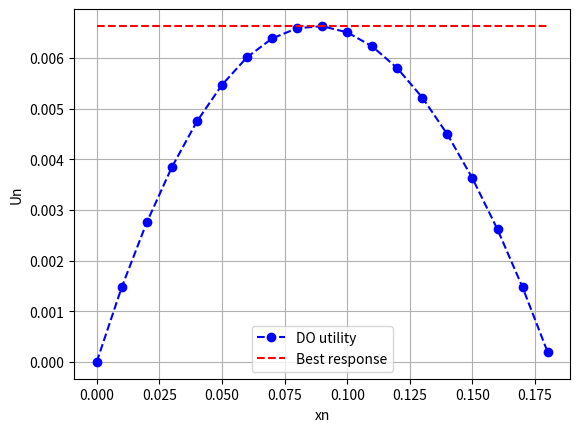

This chart was generated by the following Python code:
import matplotlib.pyplot as plt
import numpy as np

# 定义支付值范围
xn_list = np.arange(0, 1.001, 0.001)

# 定义BS效用函数，这里假设一个二次函数来模拟效用变化
un_list = [0.0, 0.00015649706182115216, 0.0003109898520949465, 0.00046348357657587927, 0.0006139834230059612,
           0.0007624945611925515, 0.0009090221430857991, 0.00105357130285567, 0.0011961471569686011,
           0.001336754804263712, 0.001475399326028682, 0.0016120857860751816, 0.00174681923081396,
           0.0018796046893295067, 0.0020104471734543553, 0.0021393516778430086, 0.0022663231800454445,
           0.0023913666405802995, 0.002514487003007642, 0.0026356891940013775, 0.0027549781234212783,
           0.002872358684384683, 0.002987835753337758, 0.0031014141901264773, 0.0032130988380671653,
           0.003322894524016743, 0.003430806058442565, 0.003536838235491939, 0.0036409958330612495,
           0.003743283612864825, 0.0038437063205033067, 0.003942268685531783, 0.00403897542152757, 0.004133831226157597,
           0.004226840781245508, 0.004318008752838366, 0.004407339791273057, 0.0044948385312423705,
           0.0045805095918607375, 0.004664357576729582, 0.004746387074002427, 0.004826602656449637,
           0.004905008881522843, 0.00498161029141897, 0.005056411413144127, 0.005129416758576921, 0.005200630824531718,
           0.0052700580928213905, 0.005337703030319815, 0.00540357008902409, 0.0054676637061164685,
           0.005529988304025804, 0.005590548290488918, 0.005649348058611545, 0.00570639198692896, 0.005761684439466355,
           0.005815229765798929, 0.005867032301111567, 0.005917096366258333, 0.005965426267821726, 0.006012026298171422,
           0.00605690073552291, 0.006100053843995826, 0.006141489873671913, 0.006181213060652779, 0.006219227627117213,
           0.006255537781378537, 0.006290147717941355, 0.006323061617558093, 0.0063542836472854775,
           0.0063838179605403556, 0.0064116686971557035, 0.006437839983435917, 0.006462335932212113,
           0.006485160642897059, 0.006506318201539865, 0.006525812680880372, 0.006543648140403341, 0.006559828626392275,
           0.006574358171983027, 0.006587240797217328, 0.006598480509095617, 0.006608081301630056, 0.006616047155897101,
           0.006622382040089803, 0.006627089909569825, 0.006630174706919401, 0.0066316403619927355,
           0.006631490791967509, 0.006629729901395792, 0.00662636158225495, 0.006621389713998185, 0.006614818163604944,
           0.006606650785630955, 0.006596891422258083, 0.006585543903343941, 0.006572612046471249,
           0.0065580996569970795, 0.006542010528101633, 0.006524348440836922, 0.0065051171641752475,
           0.006484320455057424, 0.006461962058440671, 0.006438045707346407, 0.006412575122907743, 0.006385554014416817,
           0.006356986079371782, 0.006326875003523691, 0.006295224460923121, 0.006262038113966473, 0.006227319613442278,
           0.006191072598577124, 0.006153300697081268, 0.006114007525194282, 0.00607319668773032, 0.006030871778123156,
           0.005987036378471131, 0.005941694059581781, 0.0058948483810163516, 0.005846502891133837,
           0.005796661127135255, 0.005745326615107321, 0.005692502870066202, 0.005638193396000746, 0.005582401685915811,
           0.005525131221875257, 0.005466385475044772, 0.005406167905734421, 0.005344481963441061, 0.005281331086890523,
           0.00521671870407972, 0.005150648232318394, 0.005083123078270718, 0.00501414663799668, 0.004943722296993386,
           0.004871853430236078, 0.004798543402219052, 0.004723795566996092, 0.004647613268221135, 0.004569999839188543,
           0.004490958602873046, 0.00441049287196979, 0.004328605948933972, 0.004245301126020534, 0.004160581685323184,
           0.004074450898813947, 0.003986912028381917, 0.003897968325872081, 0.0038076230331240968,
           0.003715879382010595, 0.003622740594475482, 0.0035282098825720754, 0.0034322904485010464,
           0.003334985484648084, 0.00323629817362156, 0.003136231688289859, 0.0030347891918187375,
           0.0029319738377081017, 0.002827788769829309, 0.002722237122461474, 0.0026153220203284366,
           0.002507046578634653, 0.0023974139031019415, 0.0022864270900050943, 0.0021740892262081535,
           0.0020604033891997997, 0.0019453726471291566, 0.0018290000588410404, 0.0017112886739113764,
           0.0015922415326819483, 0.0014718616662958428, 0.0013501520967316993, 0.0012271158368385993,
           0.0011027558903704826, 0.0009770752520203707, 0.0008500769074545611, 0.0007217638333466003,
           0.000592138997411118, 0.00046120535843752197, 0.00032896586632344404, 0.00019542346210824069,
           6.058107800616108e-05, -7.555836256065152e-05, -0.00021299194492904738, -0.00035171676316231304,
           -0.0004917299200174197, -0.0006330285269123825, -0.0007756097038942589, -0.0009194705796067293,
           -0.0010646082912581234, -0.0012110199845892788, -0.0013587028138422608, -0.0015076539417282486,
           -0.0016578705393963666, -0.0018093497864021257, -0.001962088870676365, -0.002116084988494138,
           -0.0022713353444438755, -0.002427837151396328, -0.0025855876304742564, -0.002744584011021678,
           -0.002904823530573669, -0.0030663034348258345, -0.0032290209776044687, -0.0033929734208365536,
           -0.003558158034519726, -0.003724572096692691, -0.0038922128934056888, -0.004061077718690881,
           -0.004231163874533206, -0.004402468670841125, -0.004574989425417342, -0.004748723463930293,
           -0.0049236681198849, -0.005099820734594335, -0.005277178657150855, -0.005455739244398045,
           -0.00563549986090206, -0.00581645787892357, -0.005998610678389721, -0.006181955646866161,
           -0.006366490179529172, -0.006552211679138192, -0.006739117556008006, -0.006927205227981376,
           -0.007116472120401618, -0.007306915666085684, -0.0074985333052967895, -0.0076913224857173,
           -0.007885280662422361, -0.008080405297852644, -0.00827669386178817, -0.008474143831321279,
           -0.008672752690830676, -0.008872517931955037, -0.009073437053566724, -0.009275507561745722,
           -0.009478726969753909, -0.009683092798008941, -0.009888602574058825, -0.01009525383255594,
           -0.01030304411523189, -0.010511970970872003, -0.010722031955289868, -0.010933224631302557,
           -0.011145546568704978, -0.011358995344245476, -0.01157356854160077, -0.011789263751351142,
           -0.012006078570955786, -0.012224010604728552, -0.012443057463813051, -0.012663216766158891,
           -0.012884486136496842, -0.01310686320631535, -0.01333034561383592, -0.0135549310039898,
           -0.013780617028393671, -0.014007401345326104, -0.014235281619704138, -0.014464255523059633,
           -0.014694320733515759, -0.014925474935763794, -0.015157715821039891, -0.015391041087102153,
           -0.015625448438207262, -0.015860935585087776, -0.016097500244929452, -0.016335140141348126,
           -0.016573853004367645, -0.016813636570396584, -0.01705448858220665, -0.017296406788909702,
           -0.01753938894593582, -0.017783432815011047, -0.018028536164135356, -0.018274696767560716,
           -0.018521912405769225, -0.01877018086545096, -0.019019499939483098, -0.01926986742690745,
           -0.019521281132909574, -0.019773738868796853, -0.02002723845197757, -0.02028177770593964,
           -0.020537354460229085, -0.02079396655042931, -0.02105161181814008, -0.021310288110956477,
           -0.021569993282448352, -0.021830725192139244, -0.022092481705486333, -0.02235526069385907,
           -0.022619060034519467, -0.0228838776106014, -0.023149711311090282, -0.023416559030802975,
           -0.02368441867036758, -0.02395328813620351, -0.02422316534050145, -0.024494048201203322,
           -0.024765934641983012, -0.02503882259222595, -0.02531270998701024, -0.025587594767086275,
           -0.02586347487885804, -0.026140348274363345, -0.026418212911254513, -0.026697066752779275,
           -0.026976907767761515, -0.027257733930582284, -0.02753954322116081, -0.027822333624935358,
           -0.02810610313284484, -0.028390849741309565, -0.028676571452212973, -0.028963266272882815,
           -0.029250932216072445, -0.029539567299942893, -0.02982916954804382, -0.03011973698929593,
           -0.03041126765797214, -0.030703759593679547, -0.030997210841341716, -0.03129161945118025,
           -0.03158698347869704, -0.03188330098465636, -0.032180570035067135, -0.03247878870116522,
           -0.03277795505939546, -0.03307806719139472, -0.03337912318397379, -0.03368112112910032, -0.03398405912388114,
           -0.034287935270545467, -0.034592747676427005, -0.03489849445394755, -0.035205173720599225,
           -0.03551278359892779, -0.035821322216515794, -0.036130787705965395, -0.03644117820488202,
           -0.03675249185585683, -0.03706472680645101, -0.0373778812091784, -0.03769195322148944, -0.03800694100575419,
           -0.038322842729246465, -0.03863965656412727, -0.03895738068742838, -0.03927601328103619,
           -0.03959555253167574, -0.03991599663089446, -0.040237343775046175, -0.04055959216527533,
           -0.04088274000750053, -0.04120678551239959, -0.04153172689539297, -0.04185756237662863, -0.04218429018096587,
           -0.04251190853796022, -0.04284041568184771, -0.04316980985152946, -0.043500089290556154,
           -0.04383125224711282, -0.044163296974003674, -0.0444962217286366, -0.04483002477300835, -0.04516470437368908,
           -0.04550025880180769, -0.0458366863330365, -0.046173985247576765, -0.04651215383014318, -0.04685119036994967,
           -0.047191093160694475, -0.047531860500545364, -0.04787349069212504, -0.04821598204249655,
           -0.04855933286314901, -0.04890354146998277, -0.04924860618329535, -0.049594525327766925,
           -0.04994129723244606, -0.050288920230735557, -0.05063739266037798, -0.050986712863442196,
           -0.05133687918630858, -0.0516878899796554, -0.05203974359844493, -0.0523924384019091, -0.05274597275353626,
           -0.05310034502105687, -0.053455553576430226, -0.05381159679583025, -0.054168473059632294,
           -0.0545261807523994, -0.05488471826286878, -0.055244083983938264, -0.05560427631265302, -0.05596529365019204,
           -0.05632713440185516, -0.05668979697704918, -0.05705327978927516, -0.057417581256115235,
           -0.05778269979921924, -0.0581486338442917, -0.05851538182107896, -0.05888294216335621, -0.05925131330891459,
           -0.05962049369954797, -0.05999048178104055, -0.060361276003154274, -0.06073287481961537,
           -0.061105276688102395, -0.0614784800702331, -0.06185248343155236, -0.06222728524151916, -0.06260288397349473,
           -0.06297927810472925, -0.06335646611635037, -0.06373444649335025, -0.06411321772457357, -0.06449277830270528,
           -0.06487312672425827, -0.06525426148956137, -0.06563618110274705, -0.06601888407173984, -0.06640236890824358,
           -0.06678663412773012, -0.06717167824942699, -0.0675574997963061, -0.06794409729507095, -0.06833146927614564,
           -0.06871961427366319, -0.06910853082545315, -0.06949821747303048, -0.06988867276158389, -0.07027989523996425,
           -0.07067188346067305, -0.0710646359798508, -0.07145815135726574, -0.0718524281563026, -0.07224746494395085,
           -0.07264326029079399, -0.07303981277099758, -0.07343712096229854, -0.07383518344599393, -0.0742339988069296,
           -0.07463356563348916, -0.07503388251758303, -0.07543494805463752, -0.07583676084358365, -0.07623931948684609,
           -0.07664262259033289, -0.07704666876342398, -0.07745145661896069, -0.07785698477323477, -0.07826325184597815,
           -0.0786702564603517, -0.07907799724293485, -0.07948647282371496, -0.07989568183607676, -0.08030562291679183,
           -0.08071629470600805, -0.08112769584723933, -0.08153982498735474, -0.08195268077656898, -0.08236626186843121,
           -0.08278056691981517, -0.08319559459090864, -0.08361134354520394, -0.08402781244948682, -0.08444499997382682,
           -0.08486290479156716, -0.08528152557931462, -0.08570086101692947, -0.08612090978751535, -0.0865416705774098,
           -0.08696314207617367, -0.08738532297658164, -0.08780821197461264, -0.08823180776943934, -0.08865610906341875,
           -0.08908111456208267, -0.08950682297412782, -0.08993323301140593, -0.09036034338891447, -0.09078815282478686,
           -0.09121666004028312, -0.0916458637597799, -0.09207576271076162, -0.09250635562381021, -0.09293764123259662,
           -0.09336961827387075, -0.0938022854874524, -0.09423564161622144, -0.09466968540610965, -0.09510441560609018,
           -0.09553983096816915, -0.09597593024737627, -0.09641271220175546, -0.09685017559235615, -0.09728831918322378,
           -0.09772714174139097, -0.09816664203686859, -0.09860681884263639, -0.09904767093463474, -0.09948919709175474,
           -0.09993139609583018, -0.1003742667316283, -0.10081780778684124, -0.10126201805207657, -0.10170689632084934,
           -0.10215244138957302, -0.10259865205755064, -0.10304552712696624, -0.1034930654028765, -0.10394126569320161,
           -0.10439012680871718, -0.10483964756304553, -0.10528982677264698, -0.10574066325681175, -0.1061921558376509,
           -0.10664430334008884, -0.10709710459185401, -0.10755055842347105, -0.1080046636682524, -0.1084594191622898,
           -0.10891482374444611, -0.10937087625634734, -0.10982757554237393, -0.11028492044965299, -0.11074290982804996,
           -0.11120154253016062, -0.11166081741130268, -0.11212073332950806, -0.11258128914551457, -0.11304248372275844,
           -0.11350431592736543, -0.11396678462814364, -0.11442988869657539, -0.11489362700680916, -0.11535799843565175,
           -0.11582300186256073, -0.1162886361696363, -0.1167549002416135, -0.11722179296585472, -0.11768931323234172,
           -0.11815745993366822, -0.11862623196503164, -0.11909562822422609, -0.11956564761163452, -0.1200362890302209,
           -0.12050755138552316, -0.12097943358564495, -0.12145193454124875, -0.12192505316554797, -0.12239878837430002,
           -0.12287313908579794, -0.1233481042208639, -0.12382368270284144, -0.1242998734575882, -0.12477667541346832,
           -0.12525408750134542, -0.12573210865457518, -0.12621073780899844, -0.1266899739029333, -0.12716981587716847,
           -0.12765026267495566, -0.12813131324200305, -0.12861296652646742, -0.1290952214789477, -0.1295780770524771,
           -0.13006153220251704, -0.13054558588694948, -0.1310302370660698, -0.1315154847025803, -0.1320013277615828,
           -0.13248776521057237, -0.13297479601942924, -0.13346241916041324, -0.13395063360815596, -0.1344394383396545,
           -0.13492883233426406, -0.1354188145736921, -0.13590938404199038, -0.13640053972554922, -0.13689228061309017,
           -0.13738460569565975, -0.13787751396662212, -0.13837100442165323, -0.1388650760587336, -0.13935972787814221,
           -0.1398549588824491, -0.1403507680765098, -0.140847154467458, -0.1413441170646998, -0.1418416548799062,
           -0.1423397669270075, -0.14283845222218655, -0.14333770978387234, -0.14383753863273352, -0.14433793779167192,
           -0.14483890628581653, -0.14534044314251687, -0.1458425473913369, -0.14634521806404838, -0.14684845419462494,
           -0.14735225481923553, -0.14785661897623864, -0.1483615457061755, -0.1488670340517642, -0.14937308305789365,
           -0.14987969177161725, -0.15038685924214668, -0.1508945845208461, -0.15140286666122543, -0.15191170471893528,
           -0.15242109775176, -0.15293104481961217, -0.15344154498452617, -0.15395259731065275, -0.1544642008642526,
           -0.15497635471369076, -0.15548905792943002, -0.1560023095840261, -0.1565161087521209, -0.15703045451043685,
           -0.1575453459377713, -0.15806078211499025, -0.15857676212502314, -0.15909328505285647, -0.15961034998552853,
           -0.16012795601212315, -0.16064610222376452, -0.16116478771361104, -0.16168401157684997, -0.16220377291069127,
           -0.1627240708143627, -0.16324490438910338, -0.16376627273815875, -0.16428817496677478, -0.16481061018219245,
           -0.16533357749364186, -0.1658570760123373, -0.16638110485147117, -0.16690566312620897, -0.16743074995368323,
           -0.16795636445298856, -0.16848250574517598, -0.16900917295324774, -0.1695363652021512, -0.1700640816187744,
           -0.17059232133194002, -0.17112108347240018, -0.1716503671728314, -0.1721801715678286, -0.17271049579390063,
           -0.17324133898946426, -0.1737727002948396, -0.17430457885224404, -0.17483697380578772, -0.17536988430146788,
           -0.1759033094871642, -0.1764372485126327, -0.1769717005295015, -0.17750666469126514, -0.17804214015327968,
           -0.17857812607275753, -0.17911462160876213, -0.17965162592220324, -0.18018913817583176, -0.18072715753423452,
           -0.18126568316382946, -0.18180471423286026, -0.18234424991139186, -0.18288428937130524, -0.18342483178629226,
           -0.18396587633185096, -0.1845074221852805, -0.1850494685256765, -0.1855920145339257, -0.18613505939270147,
           -0.18667860228645855, -0.18722264240142883, -0.18776717892561584, -0.18831221104879026, -0.18885773796248495,
           -0.1894037588599906, -0.1899502729363503, -0.19049727938835537, -0.19104477741454007, -0.1915927662151774,
           -0.19214124499227425, -0.19269021294956623, -0.1932396692925138, -0.1937896132282968, -0.1943400439658104,
           -0.19489096071566014, -0.19544236269015758, -0.1959942491033152, -0.19654661917084237, -0.19709947211014056,
           -0.19765280714029865, -0.19820662348208828, -0.1987609203579601, -0.1993156969920381, -0.19987095261011623,
           -0.20042668643965278, -0.20098289770976685, -0.20153958565123353, -0.2020967494964795, -0.20265438847957828,
           -0.2032125018362464, -0.20377108880383843, -0.20433014862134347, -0.20488968052937928, -0.20544968377018935,
           -0.20601015758763797, -0.2065711012272058, -0.20713251393598597, -0.20769439496267916, -0.20825674355758972,
           -0.2088195589726214, -0.2093828404612732, -0.20994658727863458, -0.21051079868138178, -0.21107547392777326,
           -0.21164061227764575, -0.21220621299241005, -0.2127722753350464, -0.21333879857010074, -0.2139057819636807,
           -0.2144732247834511, -0.21504112629862981, -0.21560948577998362, -0.21617830249982473, -0.21674757573200598,
           -0.2173173047519169, -0.2178874888364799, -0.21845812726414593, -0.21902921931489083, -0.2196007642702108,
           -0.2201727614131186, -0.22074521002813996, -0.2213181094013088, -0.22189145882016414, -0.22246525757374513,
           -0.22303950495258829, -0.22361420024872225, -0.22418934275566504, -0.2247649317684196, -0.22534096658346947,
           -0.22591744649877588, -0.22649437081377322, -0.22707173882936527, -0.2276495498479214, -0.22822780317327263,
           -0.22880649811070797, -0.22938563396697076, -0.2299652100502544, -0.23054522567019875, -0.23112568013788648,
           -0.23170657276583928, -0.23228790286801415, -0.2328696697597994, -0.23345187275801083, -0.23403451118088892,
           -0.23461758434809388, -0.2352010915807028, -0.2357850322012055, -0.23636940553350128, -0.23695421090289503,
           -0.23753944763609336, -0.23812511506120115, -0.23871121250771854, -0.23929773930653586, -0.23988469478993157,
           -0.2404720782915677, -0.24105988914648646, -0.24164812669110702, -0.24223679026322154, -0.24282587920199183,
           -0.24341539284794567, -0.24400533054297335, -0.24459569163032424, -0.24518647545460337, -0.24577768136176736,
           -0.24636930869912177, -0.24696135681531695, -0.24755382506034485, -0.24814671278553568, -0.24874001934355428,
           -0.2493337440883967, -0.24992788637538688, -0.2505224455611731, -0.2511174210037249, -0.2517128120623292,
           -0.2523086180975873, -0.2529048384714113, -0.25350147254702105, -0.25409851968894037, -0.25469597926299403,
           -0.2552938506363043, -0.25589213317728754, -0.25649082625565145, -0.2570899292423907, -0.2576894415097847,
           -0.2582893624313938, -0.2588896913820562, -0.25949042773788433, -0.26009157087626233, -0.260693120175842,
           -0.26129507501654015, -0.2618974347795352, -0.2625001988472637, -0.2631033666034178, -0.26370693743294127,
           -0.26431091072202706, -0.2649152858581133, -0.2655200622298809, -0.2661252392272505, -0.2667308162413782,
           -0.2673367926646537, -0.2679431678906964, -0.26854994131435284, -0.2691571123316929, -0.26976468034000767,
           -0.2703726447378052, -0.27098100492480814, -0.2715897603019515, -0.2721989102713771, -0.2728084542364335,
           -0.2734183916016708, -0.27402872177283866, -0.2746394441568827, -0.2752505581619422, -0.2758620631973465,
           -0.27647395867361213, -0.27708624400244, -0.27769891859671214, -0.2783119818704891, -0.2789254332390071,
           -0.2795392721186739, -0.2801534979270679, -0.28076811008293323, -0.28138310800617794, -0.2819984911178709,
           -0.28261425884023883, -0.2832304105966632, -0.2838469458116779, -0.2844638639109658, -0.28508116432135566,
           -0.28569884647082056, -0.2863169097884738, -0.28693535370456624, -0.28755417765048386, -0.2881733810587448,
           -0.2887929633629964, -0.28941292399801266, -0.2900332623996912, -0.29065397800505033, -0.29127507025222676,
           -0.2918965385804724, -0.2925183824301517, -0.2931406012427392, -0.2937631944608161, -0.2943861615280683,
           -0.295009501889283, -0.29563321499034656, -0.29625730027824115, -0.2968817572010427, -0.2975065852079176,
           -0.29813178374912075, -0.29875735227599176, -0.29938329024095334, -0.3000095970975083, -0.3006362723002366,
           -0.3012633153047928, -0.301890725567904, -0.302518502547366, -0.30314664570204186, -0.303775154491859,
           -0.3044040283778058, -0.3050332668219301, -0.30566286928733577, -0.3062928352381806, -0.3069231641396736,
           -0.307553855458072, -0.3081849086606794, -0.30881632321584296, -0.3094480985929505, -0.31008023426242826,
           -0.3107127296957384, -0.3113455843653762, -0.3119787977448677, -0.3126123693087677, -0.31324629853265584,
           -0.31388058489313586, -0.3145152278678318, -0.3151502269353861, -0.3157855815754569, -0.31642129126871554,
           -0.31705735549684455, -0.3176937737425345, -0.31833054548948236, -0.3189676702223877, -0.3196051474269521,
           -0.32024297658987544, -0.32088115719885346, -0.32151968874257597, -0.3221585707107244, -0.3227978025939686,
           -0.3234373838839656, -0.32407731407335605, -0.3247175926557627, -0.325358219125788, -0.3259991929790108,
           -0.3266405137119852, -0.3272821808222378, -0.32792419380826443, -0.32856655216952935, -0.32920925540646184,
           -0.3298523030204542, -0.33049569451385963, -0.3311394293899893, -0.3317835071531109, -0.3324279273084456,
           -0.33307268936216616, -0.33371779282139447, -0.33436323719419947, -0.3350090219895947, -0.33565514671753593,
           -0.3363016108889193, -0.3369484140155785, -0.3375955556102831, -0.33824303518673615, -0.3388908522595713,
           -0.33953900634435175, -0.3401874969575671, -0.3408363236166313, -0.3414854858398807, -0.34213498314657187,
           -0.3427848150568791, -0.3434349810918923, -0.344085480773615, -0.34473631362496204, -0.34538747916975754,
           -0.3460389769327321, -0.3466908064395219, -0.347342967216665, -0.34799545879160076, -0.3486482806926663,
           -0.3493014324490954, -0.3499549135910158, -0.3506087236494474, -0.35126286215629976, -0.3519173286443702,
           -0.35257212264734195, -0.353227243699782, -0.3538826913371381, -0.35453846509573816, -0.3551945645127872,
           -0.35585098912636504, -0.35650773847542516, -0.35716481209979223, -0.35782220954015964, -0.358479930338088,
           -0.3591379740360028, -0.3597963401771924, -0.3604550283058062, -0.3611140379668527, -0.36177336870619636,
           -0.36243302007055755, -0.36309299160750885, -0.3637532828654737, -0.36441389339372454, -0.36507482274238034,
           -0.3657360704624053, -0.36639763610560616, -0.36705951922463065, -0.36772171937296527, -0.36838423610493376,
           -0.3690470689756946, -0.36971021754123934, -0.37037368135839055, -0.3710374599848001, -0.3717015529789468,
           -0.3723659599001351, -0.3730306803084922, -0.37369571376496746, -0.37436105983132917, -0.3750267180701633,
           -0.37569268804487144, -0.3763589693196696, -0.37702556145958455, -0.3776924640304541, -0.37835967659892356,
           -0.3790271987324446, -0.3796950299992735, -0.38036316996846853]

# 定义最佳响应线，这里假设它是一个常数
best_response = np.full_like(xn_list, max(un_list))

# 绘制BS效用曲线
plt.plot(xn_list[0:190:10], un_list[0:190:10], 'b--o', label='DO utility')

# 绘制最佳响应线
plt.plot(xn_list[0:190:10], best_response[0:190:10], 'r--', label='Best response')

# 添加图例
plt.legend()

# 设置标题和坐标轴标签
plt.xlabel('xn')
plt.ylabel('Un')

# 显示网格
plt.grid(True)

# 显示图表
plt.show()
